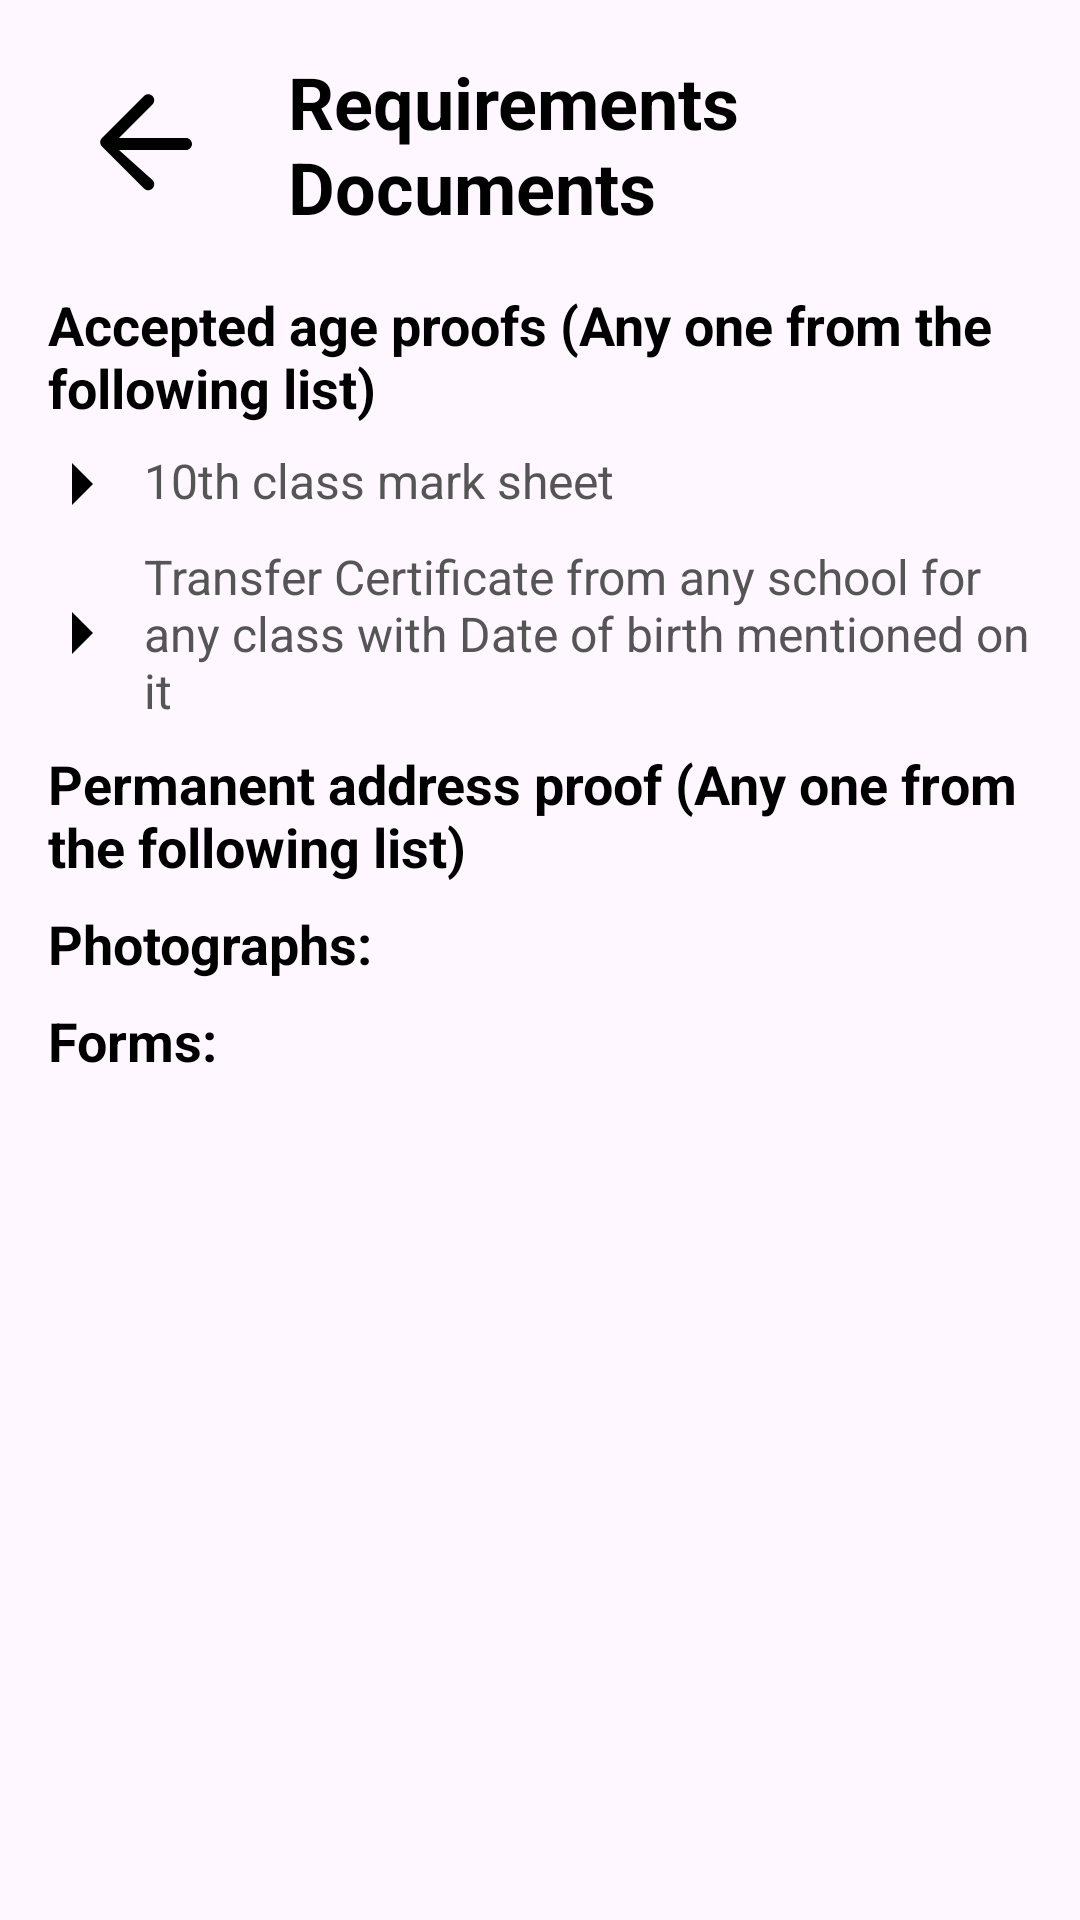

Android layout source for this screen:
<!-- AndroidManifest.xml: application theme Theme.DrivingLicenseInfo -->
<!-- res/layout/activity_required_documents.xml -->
<ScrollView
    xmlns:android="http://schemas.android.com/apk/res/android"
    android:layout_width="match_parent"
    android:layout_height="match_parent"
    android:padding="16dp">

    <LinearLayout
        android:layout_width="match_parent"
        android:layout_height="wrap_content"
        android:orientation="vertical">

        
        <LinearLayout
            android:layout_width="match_parent"
            android:layout_height="wrap_content"
            android:orientation="horizontal"
            android:gravity="center_vertical"
            android:layout_marginBottom="16dp">

            <ImageButton
                android:id="@+id/back_arrow"
                android:layout_width="wrap_content"
                android:layout_height="wrap_content"
                android:background="@null"
                android:src="@drawable/ic_back_arrow"
                android:contentDescription="@string/back_button_description"
                android:padding="8dp" />

            <TextView
                android:id="@+id/heading"
                android:layout_width="wrap_content"
                android:layout_height="wrap_content"
                android:text="Requirements Documents"
                android:textSize="24sp"
                android:textStyle="bold"
                android:textColor="@color/primary_text"
                android:layout_marginStart="16dp" />

        </LinearLayout>

        
        <TextView
            android:id="@+id/age_proofs_heading"
            android:layout_width="wrap_content"
            android:layout_height="wrap_content"
            android:text="Accepted age proofs (Any one from the following list)"
            android:textSize="18sp"
            android:textStyle="bold"
            android:textColor="@color/primary_text"
            android:layout_marginBottom="8dp" />

        
        <LinearLayout
            android:layout_width="match_parent"
            android:layout_height="wrap_content"
            android:orientation="vertical">

            <LinearLayout
                android:layout_width="match_parent"
                android:layout_height="wrap_content"
                android:orientation="horizontal"
                android:layout_marginBottom="8dp">

                <ImageView
                    android:layout_width="24dp"
                    android:layout_height="24dp"
                    android:src="@drawable/ic_arrow_bullet"
                    android:layout_gravity="center_vertical" />

                <TextView
                    android:layout_width="wrap_content"
                    android:layout_height="wrap_content"
                    android:text="10th class mark sheet"
                    android:textSize="16sp"
                    android:textColor="@color/secondary_text"
                    android:layout_marginStart="8dp" />
            </LinearLayout>

            

            <LinearLayout
                android:layout_width="match_parent"
                android:layout_height="wrap_content"
                android:orientation="horizontal"
                android:layout_marginBottom="8dp">

                <ImageView
                    android:layout_width="24dp"
                    android:layout_height="24dp"
                    android:src="@drawable/ic_arrow_bullet"
                    android:layout_gravity="center_vertical" />

                <TextView
                    android:layout_width="wrap_content"
                    android:layout_height="wrap_content"
                    android:text="Transfer Certificate from any school for any class with Date of birth mentioned on it"
                    android:textSize="16sp"
                    android:textColor="@color/secondary_text"
                    android:layout_marginStart="8dp" />
            </LinearLayout>

            
        </LinearLayout>

        
        <TextView
            android:id="@+id/address_proofs_heading"
            android:layout_width="wrap_content"
            android:layout_height="wrap_content"
            android:text="Permanent address proof (Any one from the following list)"
            android:textSize="18sp"
            android:textStyle="bold"
            android:textColor="@color/primary_text"
            android:layout_marginBottom="8dp" />

        
        

        
        <TextView
            android:id="@+id/photographs_heading"
            android:layout_width="wrap_content"
            android:layout_height="wrap_content"
            android:text="Photographs:"
            android:textSize="18sp"
            android:textStyle="bold"
            android:textColor="@color/primary_text"
            android:layout_marginBottom="8dp" />

        
        

        
        <TextView
            android:id="@+id/forms_heading"
            android:layout_width="wrap_content"
            android:layout_height="wrap_content"
            android:text="Forms:"
            android:textSize="18sp"
            android:textStyle="bold"
            android:textColor="@color/primary_text"
            android:layout_marginBottom="8dp" />

        
        

    </LinearLayout>

</ScrollView>
<!-- resources referenced by this layout -->
<resources>
  <color name="primary_text">#000000</color>
  <color name="secondary_text">#555555</color>
  <!-- drawable ic_arrow_bullet (drawable) -->
  <vector xmlns:android="http://schemas.android.com/apk/res/android"
      android:width="24dp"
      android:height="24dp"
      android:viewportWidth="24"
      android:viewportHeight="24">
      <path
          android:fillColor="@color/primary_text"
          android:pathData="M8,5l7,7 -7,7"/>
  </vector>
  <!-- drawable ic_back_arrow (drawable) -->
  <vector xmlns:android="http://schemas.android.com/apk/res/android"
      android:width="48dp"
      android:height="48dp"
      android:viewportWidth="24"
      android:viewportHeight="24">
      <path
          android:fillColor="#000000"
          android:pathData="M19,11H7.83l5.58,-5.59c0.39,-0.39 0.39,-1.02 0,-1.41c-0.39,-0.39 -1.02,-0.39 -1.41,0l-7,7c-0.39,0.39 -0.39,1.02 0,1.41l7,7c0.39,0.39 1.02,0.39 1.41,0c0.39,-0.39 0.39,-1.02 0,-1.41L7.83,13H19c0.55,0 1,-0.45 1,-1s-0.45,-1 -1,-1z"/>
  </vector>
  <string name="back_button_description">Back button</string>
  <style name="Theme.DrivingLicenseInfo" parent="Base.Theme.DrivingLicenseInfo" />
  <style name="Base.Theme.DrivingLicenseInfo" parent="Theme.Material3.DayNight.NoActionBar">
          
           <item name="colorPrimary">@color/orange</item>
      </style>
  <color name="orange">#FF8722</color>
</resources>
